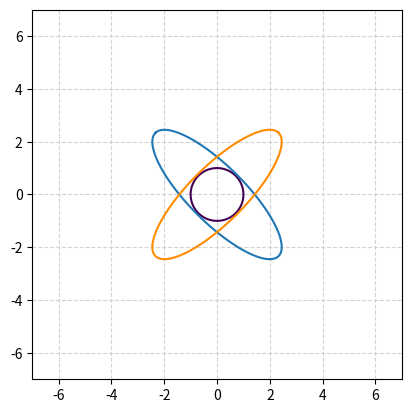

Write Python code to recreate this figure.
import numpy as np
from matplotlib import pyplot as plt
from math import pi, cos, sin

u=0.       #x-position of the center
v=0      #y-position of the center
a=3.3      #radius on the x-axis
b=1.06     #radius on the y-axis
t_rot=pi/4 #rotation angle

t = np.linspace(0, 2*pi, 100)
Ell = np.array([a*np.cos(t) , -b*np.sin(t)])  
     #u,v removed to keep the same center location
R_rot = np.array([[cos(t_rot) , -sin(t_rot)],[sin(t_rot) , cos(t_rot)]])
R_rot2 = np.array([[-cos(t_rot) , sin(t_rot)],[sin(t_rot) , cos(t_rot)]])
     #2-D rotation matrix

x = np.linspace(-1.0, 1.0, 100)
y = np.linspace(-1.0, 1.0, 100)
X, Y = np.meshgrid(x,y)
F = X**2 + Y**2 - 1.0


Ell_rot = np.zeros((2,Ell.shape[1]))
for i in range(Ell.shape[1]):
    Ell_rot[:,i] = np.dot(R_rot,Ell[:,i])
    
Ell_rot2 = np.zeros((2,Ell.shape[1]))
for j in range(Ell.shape[1]):
    Ell_rot2[:,j] = np.dot(R_rot2, Ell[:,j])

plt.figure(figsize=(10,5))
fig, ax = plt.subplots()
ax.contour(X,Y,F,[0])
ax.set_aspect(1)
plt.plot( u+Ell_rot2[0,:] , v+Ell_rot2[1,:] )     #initial ellipse
plt.plot( u+Ell_rot[0,:] , v+Ell_rot[1,:],'darkorange' )    #rotated ellipse
plt.grid(color='lightgray',linestyle='--')
plt.xlim(-7, 7)
plt.ylim(-7, 7)
plt.show()